39-way image classification set "processed" from GitHub (ruzbeh4/banknote-net); label vocabulary: 1000000 variant 1 back, 1000000 variant 1 front, 100000 variant 1 back, 100000 variant 1 front, 100000 variant 2 front, 100000 variant 3 back, 100000 variant 3 front, 100000 variant 4 back, 100000 variant 4 front, 10000 variant 1 back, 10000 variant 1 front, 1000 variant 1 back, 1000 variant 1 front, 1000 variant 2 back, 1000 variant 2 front, 1000 variant 3 back, 1000 variant 3 front, 200000 variant 1 back, 200000 variant 1 front, 200000 variant 2 back, 200000 variant 2 front, 2000 variant 3 back, 2000 variant 3 front, 500000 variant 1 back, 500000 variant 1 front, 50000 variant 1 back, 50000 variant 1 front, 50000 variant 2 back, 50000 variant 2 front, 50000 variant 3 back, 50000 variant 3 front, 50000 variant 4 back, 50000 variant 4 front, 5000 variant 1 back, 5000 variant 1 front, 5000 variant 2 back, 5000 variant 2 front, 5000 variant 3 back, none.

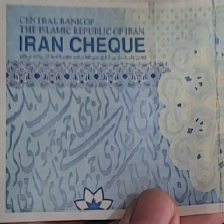
Label: 100000 variant 3 back

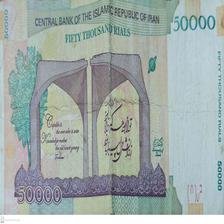
Label: 5000 variant 1 back

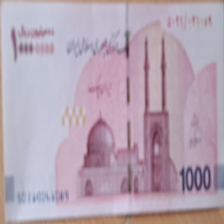
Label: 1000000 variant 1 front

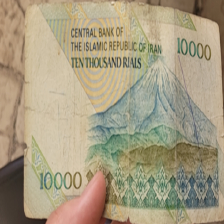
Label: 1000 variant 2 back

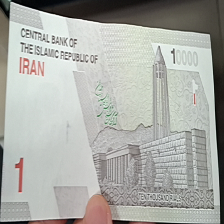
Label: 1000 variant 3 back

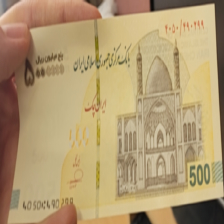
Label: 500000 variant 1 front
